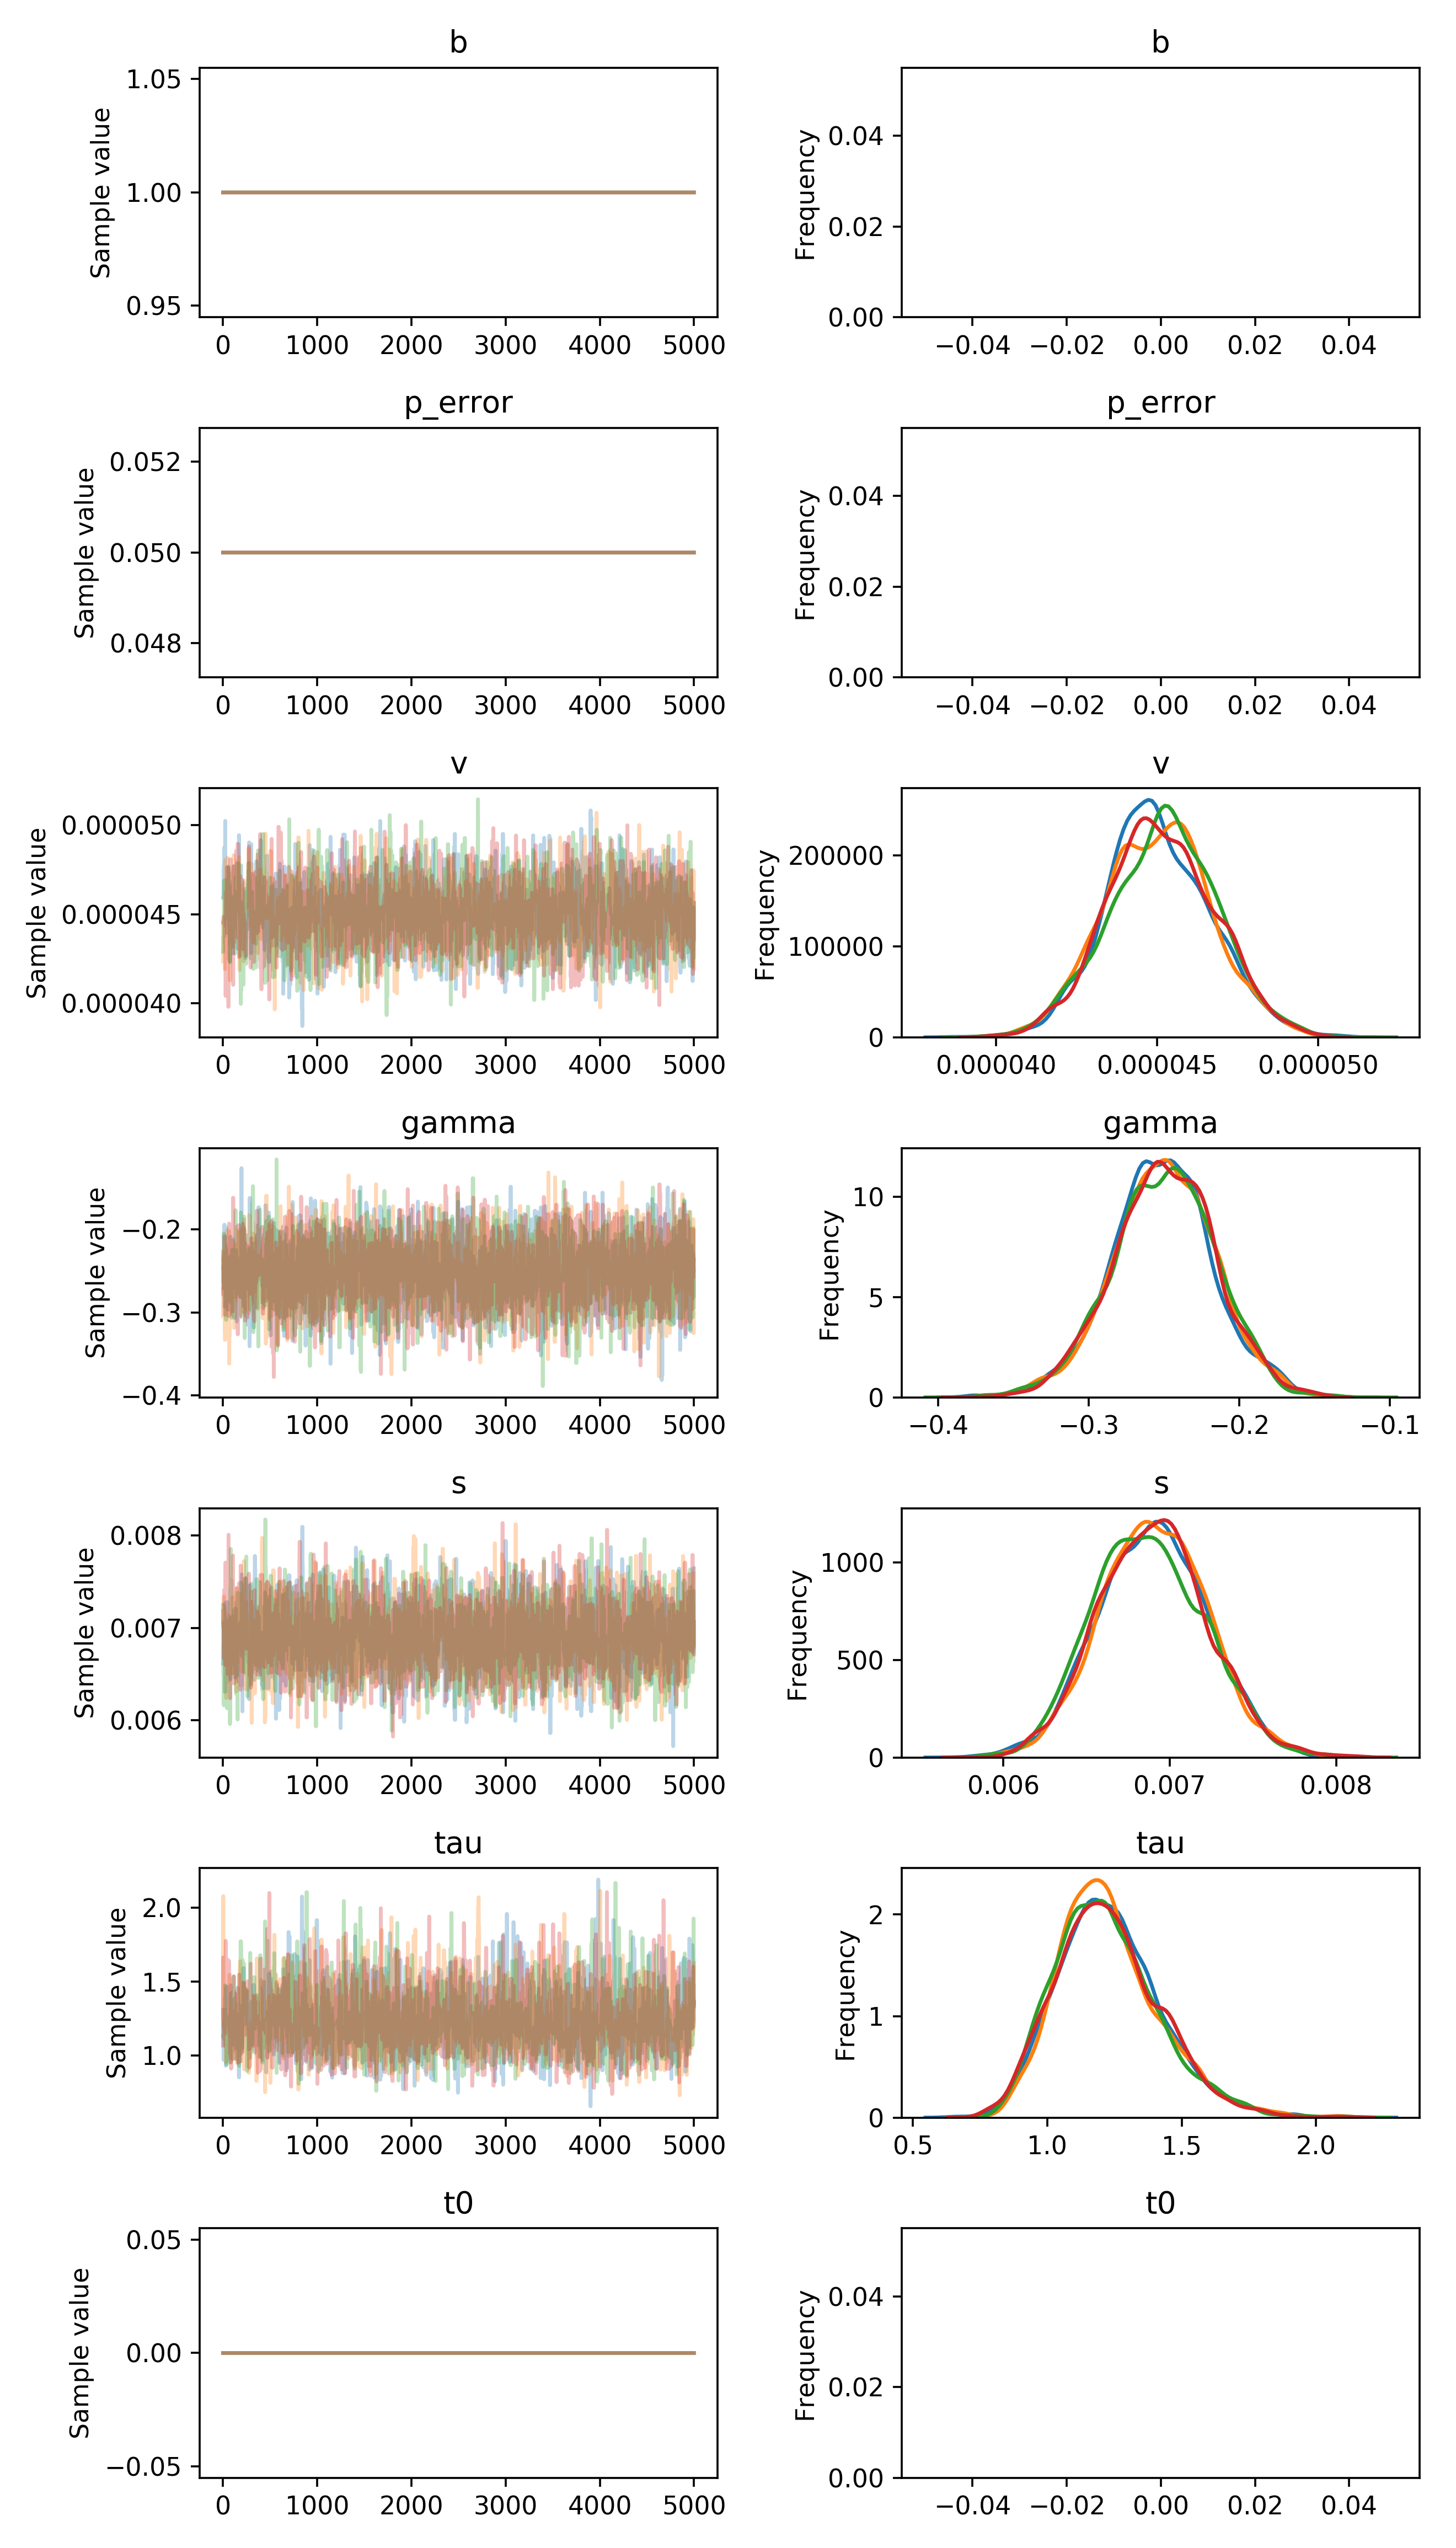

Data behind this chart, as committed beside it:
, b, p_error, v__0_0, gamma__0_0, s__0_0, tau__0_0, t0__0_0
0, 1.0, 0.05, 4.593981880748275e-05, -0.2462, 0.006613, 1.309, 0.0
1, 1.0, 0.05, 4.593981880748275e-05, -0.243, 0.006613, 1.244, 0.0
2, 1.0, 0.05, 4.593981880748275e-05, -0.243, 0.006613, 1.244, 0.0
3, 1.0, 0.05, 4.593981880748275e-05, -0.243, 0.006803, 1.244, 0.0
4, 1.0, 0.05, 4.593981880748275e-05, -0.264, 0.006803, 1.244, 0.0
5, 1.0, 0.05, 4.593981880748275e-05, -0.264, 0.006803, 0.9706, 0.0
6, 1.0, 0.05, 4.7557858016911906e-05, -0.2511, 0.007057, 0.9706, 0.0
7, 1.0, 0.05, 4.7318613772681005e-05, -0.2511, 0.007057, 0.9706, 0.0
8, 1.0, 0.05, 4.781892688720073e-05, -0.2511, 0.006894, 0.9706, 0.0
9, 1.0, 0.05, 4.781892688720073e-05, -0.2384, 0.006894, 0.9706, 0.0
10, 1.0, 0.05, 4.781892688720073e-05, -0.2384, 0.00699, 0.9706, 0.0
11, 1.0, 0.05, 4.781892688720073e-05, -0.2384, 0.00699, 1.09, 0.0
12, 1.0, 0.05, 4.781892688720073e-05, -0.2819, 0.00699, 1.09, 0.0
13, 1.0, 0.05, 4.87532861253149e-05, -0.2819, 0.00699, 1.09, 0.0
14, 1.0, 0.05, 4.87532861253149e-05, -0.1941, 0.00699, 0.9696, 0.0
15, 1.0, 0.05, 4.664478739157733e-05, -0.1941, 0.00699, 0.9696, 0.0
16, 1.0, 0.05, 4.664478739157733e-05, -0.293, 0.00699, 0.9696, 0.0
17, 1.0, 0.05, 4.774569893384798e-05, -0.2773, 0.00699, 0.9696, 0.0
18, 1.0, 0.05, 4.774569893384798e-05, -0.2059, 0.006309, 0.9696, 0.0
19, 1.0, 0.05, 4.774569893384798e-05, -0.2059, 0.006309, 0.9696, 0.0
20, 1.0, 0.05, 4.774569893384798e-05, -0.2059, 0.006309, 0.9696, 0.0
21, 1.0, 0.05, 4.774569893384798e-05, -0.2059, 0.006309, 0.9696, 0.0
22, 1.0, 0.05, 4.6890760168756325e-05, -0.2059, 0.006309, 0.9696, 0.0
23, 1.0, 0.05, 5.024753769400752e-05, -0.2059, 0.006309, 0.9696, 0.0
24, 1.0, 0.05, 4.476967575563761e-05, -0.2059, 0.006309, 0.9696, 0.0
25, 1.0, 0.05, 4.476967575563761e-05, -0.2059, 0.006309, 1.062, 0.0
26, 1.0, 0.05, 4.476967575563761e-05, -0.2059, 0.006309, 1.062, 0.0
27, 1.0, 0.05, 4.448614560811871e-05, -0.2059, 0.007275, 1.062, 0.0
28, 1.0, 0.05, 4.448614560811871e-05, -0.2122, 0.006712, 1.062, 0.0
29, 1.0, 0.05, 4.4348022851990946e-05, -0.2122, 0.006407, 0.9302, 0.0
30, 1.0, 0.05, 4.52154141795729e-05, -0.2122, 0.006407, 0.9302, 0.0
31, 1.0, 0.05, 4.52154141795729e-05, -0.1974, 0.006407, 0.9624, 0.0
32, 1.0, 0.05, 4.5045572681317705e-05, -0.1974, 0.006407, 0.9624, 0.0
33, 1.0, 0.05, 4.5045572681317705e-05, -0.2343, 0.006909, 0.9624, 0.0
34, 1.0, 0.05, 4.5045572681317705e-05, -0.2343, 0.006909, 0.9624, 0.0
35, 1.0, 0.05, 4.5045572681317705e-05, -0.2343, 0.006909, 0.9624, 0.0
36, 1.0, 0.05, 4.5045572681317705e-05, -0.2343, 0.006909, 0.9624, 0.0
37, 1.0, 0.05, 4.5045572681317705e-05, -0.2318, 0.006909, 1.052, 0.0
38, 1.0, 0.05, 4.4852265790204614e-05, -0.2318, 0.006911, 1.465, 0.0
39, 1.0, 0.05, 4.4709334737393486e-05, -0.2318, 0.006911, 1.372, 0.0
40, 1.0, 0.05, 4.4709334737393486e-05, -0.2318, 0.006745, 1.372, 0.0
41, 1.0, 0.05, 4.4709334737393486e-05, -0.2879, 0.006745, 1.372, 0.0
42, 1.0, 0.05, 4.394817334795062e-05, -0.2879, 0.006745, 1.372, 0.0
43, 1.0, 0.05, 4.394817334795062e-05, -0.2879, 0.006745, 1.372, 0.0
44, 1.0, 0.05, 4.4029891160884244e-05, -0.2879, 0.006745, 1.372, 0.0
45, 1.0, 0.05, 4.670444026599032e-05, -0.2879, 0.006745, 1.155, 0.0
46, 1.0, 0.05, 4.670444026599032e-05, -0.2879, 0.0072, 1.155, 0.0
47, 1.0, 0.05, 4.670444026599032e-05, -0.2879, 0.007277, 1.101, 0.0
48, 1.0, 0.05, 4.670444026599032e-05, -0.2879, 0.006697, 1.17, 0.0
49, 1.0, 0.05, 4.479052505521719e-05, -0.2879, 0.006697, 1.17, 0.0
50, 1.0, 0.05, 4.46899152366145e-05, -0.2674, 0.006697, 1.17, 0.0
51, 1.0, 0.05, 4.46899152366145e-05, -0.2674, 0.006697, 1.17, 0.0
52, 1.0, 0.05, 4.501371829157531e-05, -0.2965, 0.006697, 1.17, 0.0
53, 1.0, 0.05, 4.501371829157531e-05, -0.2965, 0.006697, 1.259, 0.0
54, 1.0, 0.05, 4.7618057345595e-05, -0.2965, 0.006697, 1.247, 0.0
55, 1.0, 0.05, 4.7618057345595e-05, -0.2965, 0.006697, 1.111, 0.0
56, 1.0, 0.05, 4.4858739160971e-05, -0.2965, 0.006697, 1.111, 0.0
57, 1.0, 0.05, 4.4858739160971e-05, -0.2965, 0.006607, 1.111, 0.0
58, 1.0, 0.05, 4.4858739160971e-05, -0.2965, 0.006607, 1.111, 0.0
59, 1.0, 0.05, 4.470251269353168e-05, -0.2502, 0.006607, 1.089, 0.0
... 19,940 more rows
